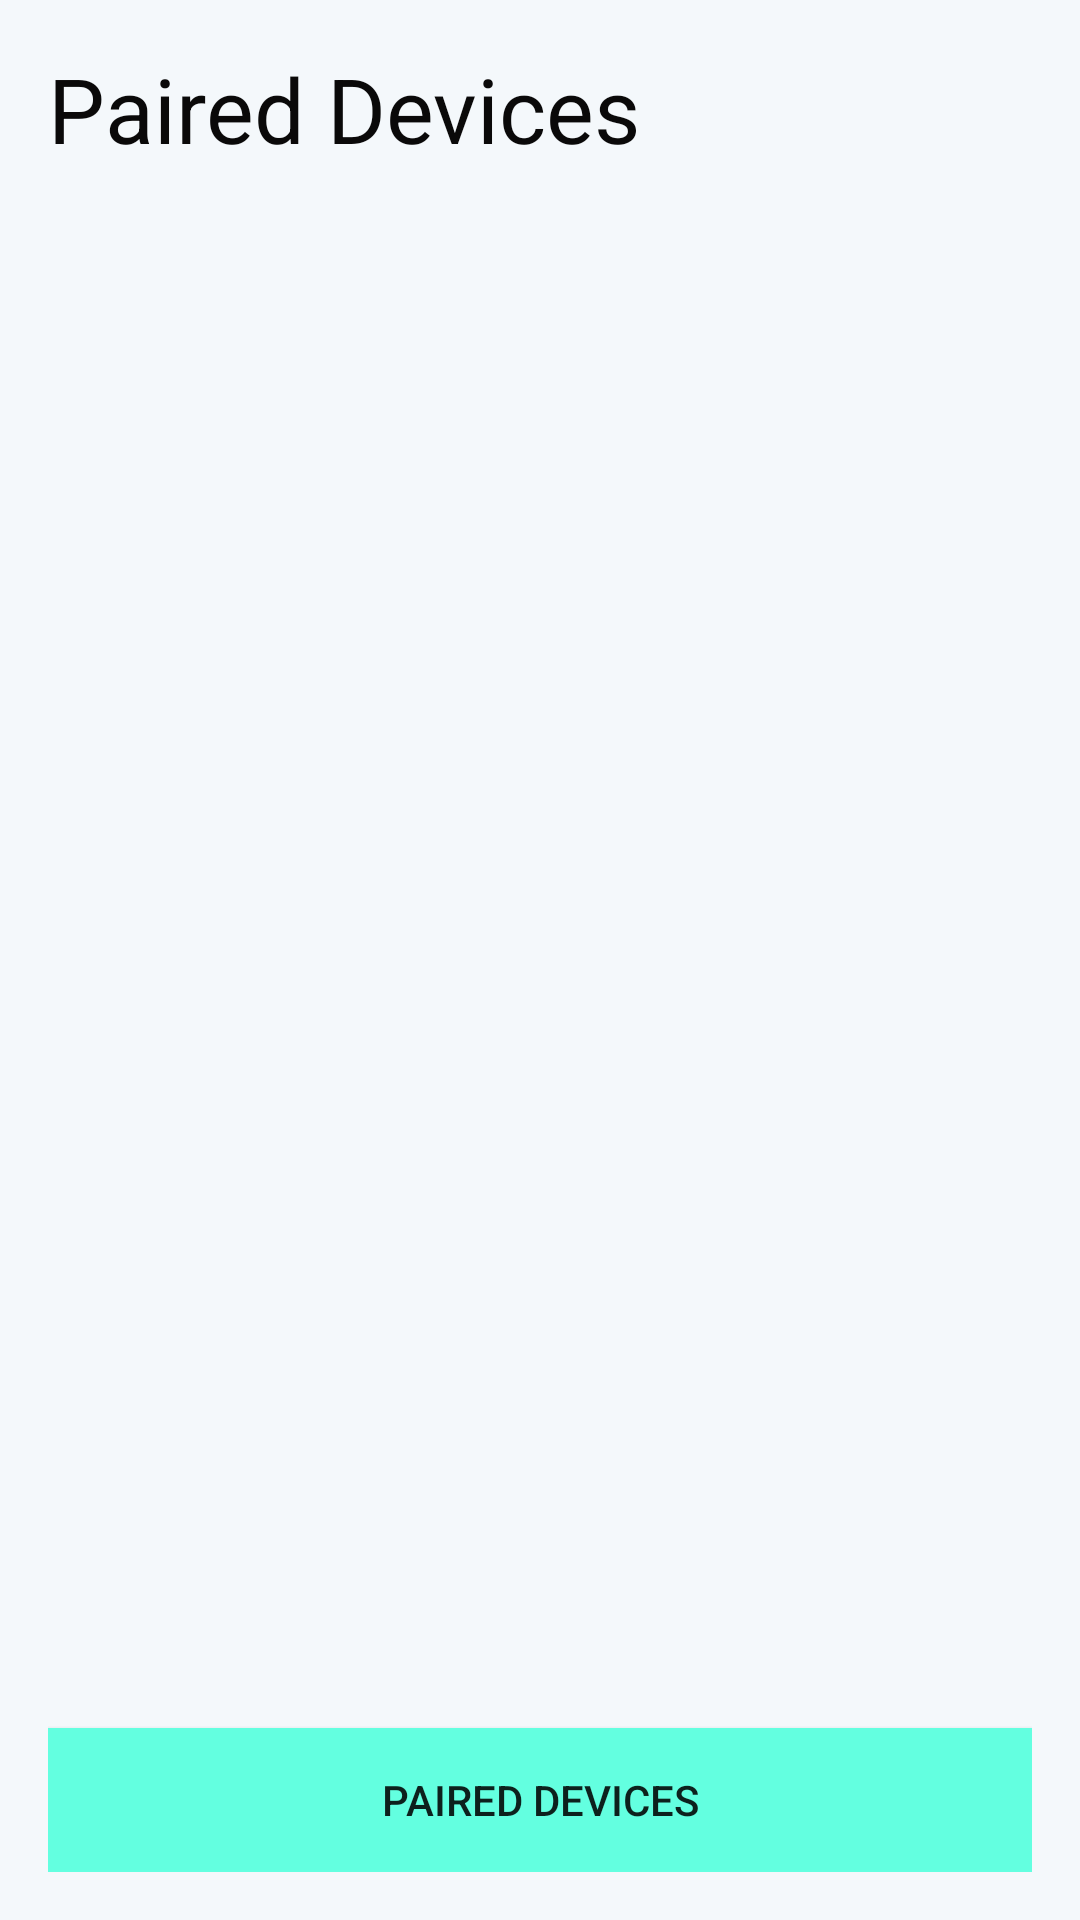

The Android layout XML behind this screen, and the referenced resources:
<!-- AndroidManifest.xml: application theme AppTheme -->
<!-- res/layout/activity_device_list.xml -->
<?xml version="1.0" encoding="utf-8"?>
<RelativeLayout xmlns:android="http://schemas.android.com/apk/res/android"
  xmlns:tools="http://schemas.android.com/tools" android:layout_width="match_parent"
  android:layout_height="match_parent"
  android:paddingTop="@dimen/activity_vertical_margin"
  android:paddingBottom="@dimen/activity_vertical_margin"
  android:paddingLeft="@dimen/activity_horizontal_margin"
  android:paddingRight="@dimen/activity_horizontal_margin"

  android:background="#f4f8fb"
  tools:context="com.oldhat.marble.smarthelmet.DeviceList">

  <TextView
    android:id="@+id/textView"
    android:layout_width="wrap_content"
    android:layout_height="wrap_content"
    android:layout_alignParentLeft="true"
    android:layout_alignParentStart="true"
    android:layout_alignParentTop="true"
    android:text="Paired Devices"
    android:textColor="#0a0909"
    android:textIsSelectable="false"
    android:textSize="30sp"/>

  <Button
    android:id="@+id/button"
    android:layout_width="wrap_content"
    android:layout_height="wrap_content"
    android:layout_alignParentBottom="true"
    android:layout_alignParentEnd="true"
    android:layout_alignParentLeft="true"
    android:layout_alignParentRight="true"
    android:layout_alignParentStart="true"
    android:background="#63FFE0"
    android:text="Paired Devices"/>

  <ListView
    android:id="@+id/listView"
    android:layout_width="wrap_content"
    android:layout_height="wrap_content"
    android:layout_above="@+id/button"
    android:layout_below="@+id/textView"/>


</RelativeLayout>
<!-- resources referenced by this layout -->
<resources>
  <dimen name="activity_horizontal_margin">16dp</dimen>
  <dimen name="activity_vertical_margin">16dp</dimen>
  <style name="AppTheme" parent="Theme.AppCompat.Light.NoActionBar">
      
      <item name="colorPrimary">@color/colorPrimary</item>
      <item name="colorPrimaryDark">@color/colorPrimaryDark</item>
      <item name="colorAccent">@color/colorAccent</item>
    </style>
  <color name="colorPrimary">#29b6f6</color>
  <color name="colorPrimaryDark">#303F9F</color>
  <color name="colorAccent">#FF4081</color>
</resources>
